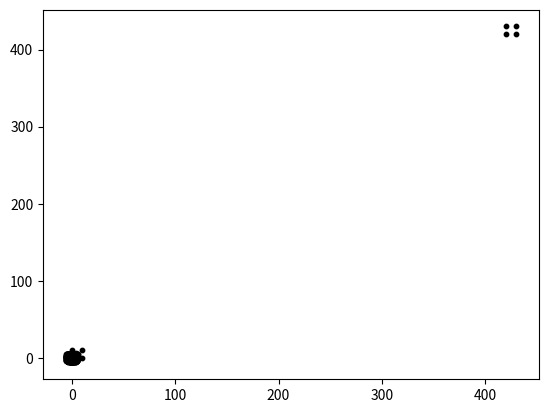

This chart was generated by the following Python code: (Note: this script raises an exception after producing the figure.)
import random
import math
import numpy as np
import matplotlib.pyplot as plt

from collections import defaultdict

# Let us create three datasets. The first is a toy one, the second consists
# of blobs of points, and the second consists of concentric circles.

blob = lambda x, y, stddev, n_samples: list(zip(
    np.random.normal(x, stddev, n_samples),
    np.random.normal(y, stddev, n_samples)
))

circle = lambda x, y, stddev, radius, n_samples: [
    (
        x + radius * math.cos(2 * math.pi * i / n_samples) + np.random.normal(0, stddev),
        y + radius * math.sin(2 * math.pi * i / n_samples) + np.random.normal(0, stddev)
    )
    for i in range(n_samples)
]

birthday_dataset = [(0, 0), (0, 10), (10, 0), (10, 10), (420, 420), (420, 430), (430, 420), (430, 430)]
plt.scatter(*zip(*birthday_dataset), s=10, color='black')
plt.show()

blobs = sum((blob(x, y, 1, 200) for x, y in [(0, 0), (3, 3), (-3, 3), (-3, -3), (3, -3)]), start=[])
plt.scatter(*zip(*blobs), s=10, color='black')
plt.show()

circles = sum((circle(0, 0, 0.1, radius, radius * 50) for radius in [1, 3, 5]), start=[])
plt.scatter(*zip(*circles), s=10, color='black')
plt.show()

def display_clusters(clusters):
    # get len(clusters) spaced out colors
    colors = plt.get_cmap('Accent')(np.linspace(0, 1, len(clusters)))
    for (cluster_center, cluster), color in zip(clusters.items(), colors):
        # plot the cluster center using a big marker
        plt.scatter(*cluster_center, s=1000, color=color, alpha=0.2)
        # plot the cluster points using small markers
        plt.scatter(*zip(*cluster), s=10, color=color)
    plt.show()

def compute_clusters(X, cluster_centers):
    '''
    Given fixed cluster centers, computes the clusters of each cluster center c
    with respect to X, i.e. the set of points whose nearest cluster center is c.
    
    Returns:
        clusters (dict): the clusters as sets of points (tuples of floats),
            keyed by their cluster center
    '''
    X, cluster_centers = np.array(X), np.array(cluster_centers)
    # TODO: Implement this, and use the following two cells to ensure it works.
    #     We will probably do this together because numpy is hard.

# The bottom-left points should be green, and the top-right points should be gray
display_clusters(compute_clusters(birthday_dataset, [(110, 210), (310, 210)]))

# Here are some tests for `compute_clusters`
assert compute_clusters(birthday_dataset, [(5, 5), (425, 425)]) == {
    (5, 5): {(0, 0), (0, 10), (10, 0), (10, 10)},
    (425, 425): {(420, 420), (420, 430), (430, 420), (430, 430)}
}
assert compute_clusters(birthday_dataset, [(210, 210)]) == {
    (210, 210): set(birthday_dataset)
}
assert compute_clusters(birthday_dataset, birthday_dataset) == {
    point: {point}
    for point in birthday_dataset
}
assert compute_clusters(birthday_dataset, [(110, 210), (310, 210)]) == {
    (110, 210): {(0, 0), (0, 10), (10, 0), (10, 10)},
    (310, 210): {(420, 420), (420, 430), (430, 420), (430, 430)}
}

# TODO: Make a `KMeans` class that implements the KMeans algorithm and passes
#    the tests in the following cell. In particular, your implementation
#    should basically live in the `__init__` method and should store the
#    results in `converged` and `clusters` attributes.

# Here are some tests for the KMeans class
kmeans_birthday = KMeans(birthday_dataset, 2)
assert kmeans_birthday.converged
assert kmeans_birthday.clusters == {
    (5, 5): {(0, 0), (0, 10), (10, 0), (10, 10)},
    (425, 425): {(420, 420), (420, 430), (430, 420), (430, 430)}
}

kmeans_one_iteration = KMeans(blobs, 5, max_iter=1)
assert not kmeans_one_iteration.converged

kmeans_blobs = KMeans(blobs, 5)
print(f'{kmeans_blobs.converged=}')
display_clusters(kmeans_blobs.clusters)

kmeans_circles = KMeans(circles, 3)
print(f'{kmeans_circles.converged=}')
display_clusters(kmeans_circles.clusters)